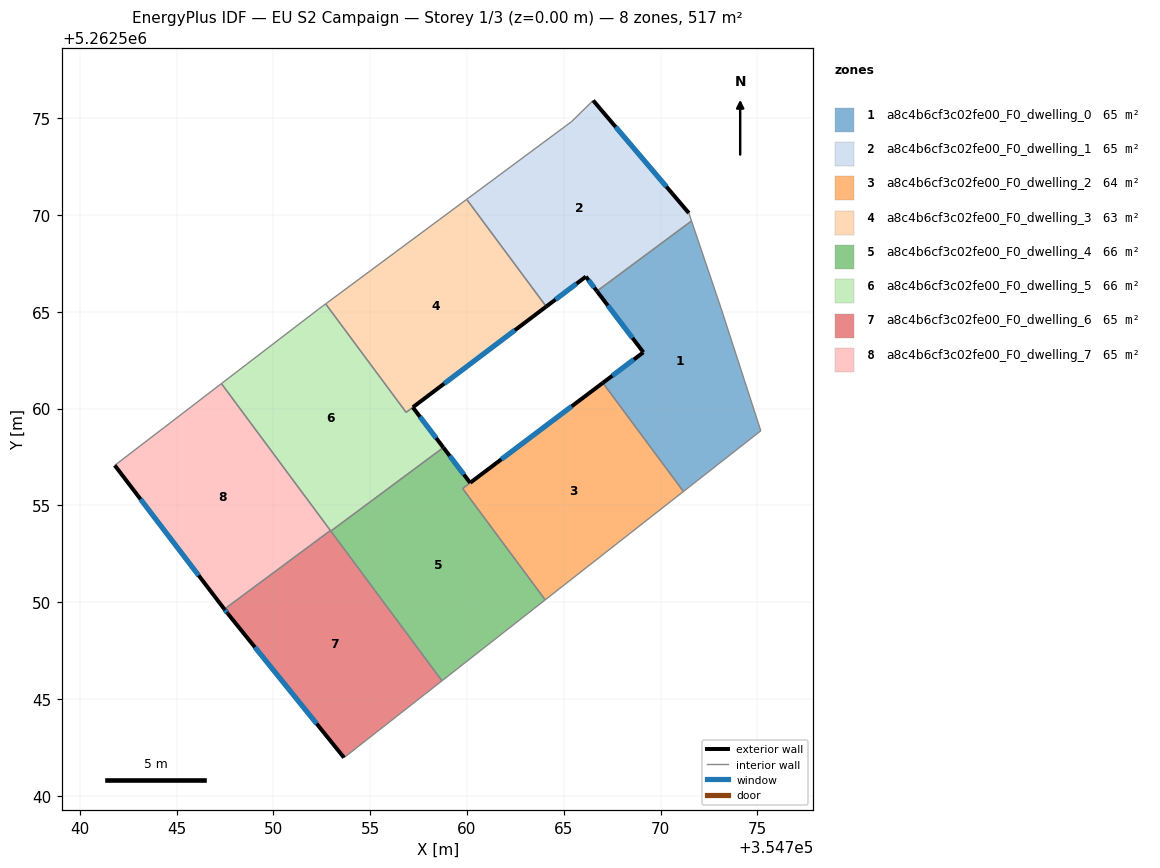
=== STOREY PLAN SPEC (per zone: floor XY polygon, exterior-wall plan segments, windows/doors) ===
zone 1: a8c4b6cf3c02fe00_F0_dwelling_0  (64.6 m²)
  floor: (354771.60, 5262569.69) (354773.12, 5262565.20) (354775.18, 5262558.85) (354771.18, 5262555.72) (354767.02, 5262561.33) (354769.11, 5262562.91) (354766.71, 5262566.07)
  exterior wall: (354769.11, 5262562.91) – (354767.02, 5262561.33)  [2.6 m]
    window: (354768.62, 5262562.54) – (354767.51, 5262561.70)  [2.2 m²]
  exterior wall: (354766.71, 5262566.07) – (354769.11, 5262562.91)  [4.0 m]
    window: (354767.28, 5262565.32) – (354768.55, 5262563.65)  [3.3 m²]
  interior walls: 5
zone 2: a8c4b6cf3c02fe00_F0_dwelling_1  (64.6 m²)
  floor: (354766.52, 5262575.92) (354771.46, 5262570.10) (354771.60, 5262569.69) (354766.71, 5262566.07) (354766.14, 5262566.82) (354764.09, 5262565.27) (354759.99, 5262570.81) (354765.40, 5262574.82)
  exterior wall: (354766.14, 5262566.82) – (354766.71, 5262566.07)  [0.9 m]
    window: (354766.28, 5262566.64) – (354766.58, 5262566.24)  [0.8 m²]
  exterior wall: (354764.09, 5262565.27) – (354766.14, 5262566.82)  [2.6 m]
    window: (354764.57, 5262565.63) – (354765.66, 5262566.45)  [2.2 m²]
  exterior wall: (354771.46, 5262570.10) – (354766.52, 5262575.92)  [7.6 m]
    window: (354770.30, 5262571.46) – (354767.68, 5262574.55)  [6.4 m²]
  interior walls: 5
zone 3: a8c4b6cf3c02fe00_F0_dwelling_2  (64.1 m²)
  floor: (354767.02, 5262561.33) (354771.18, 5262555.72) (354764.04, 5262550.12) (354759.78, 5262555.87) (354760.17, 5262556.17)
  exterior wall: (354767.02, 5262561.33) – (354760.17, 5262556.17)  [8.6 m]
    window: (354765.41, 5262560.12) – (354761.78, 5262557.38)  [7.2 m²]
  interior walls: 4
zone 4: a8c4b6cf3c02fe00_F0_dwelling_3  (62.9 m²)
  floor: (354759.99, 5262570.81) (354764.09, 5262565.27) (354756.86, 5262559.81) (354752.70, 5262565.41)
  exterior wall: (354757.21, 5262560.07) – (354764.09, 5262565.27)  [8.6 m]
    window: (354758.82, 5262561.29) – (354762.48, 5262564.05)  [7.3 m²]
  interior walls: 4
zone 5: a8c4b6cf3c02fe00_F0_dwelling_4  (65.7 m²)
  floor: (354760.17, 5262556.17) (354759.78, 5262555.87) (354764.04, 5262550.12) (354758.71, 5262545.94) (354752.97, 5262553.67) (354758.78, 5262557.99)
  exterior wall: (354760.17, 5262556.17) – (354758.78, 5262557.99)  [2.3 m]
    window: (354759.84, 5262556.59) – (354759.11, 5262557.56)  [1.9 m²]
  interior walls: 6
zone 6: a8c4b6cf3c02fe00_F0_dwelling_5  (65.8 m²)
  floor: (354757.20, 5262560.07) (354758.78, 5262557.99) (354758.41, 5262557.71) (354752.97, 5262553.67) (354747.32, 5262561.29) (354752.33, 5262565.14) (354752.70, 5262565.41) (354756.86, 5262559.81)
  exterior wall: (354758.78, 5262557.99) – (354757.20, 5262560.07)  [2.6 m]
    window: (354758.41, 5262558.48) – (354757.57, 5262559.58)  [2.2 m²]
  interior walls: 8
zone 7: a8c4b6cf3c02fe00_F0_dwelling_6  (64.6 m²)
  floor: (354752.95, 5262553.70) (354758.71, 5262545.94) (354753.65, 5262541.97) (354747.63, 5262549.43) (354747.47, 5262549.64)
  exterior wall: (354747.47, 5262549.64) – (354747.63, 5262549.43)  [0.3 m]
    window: (354747.51, 5262549.59) – (354747.59, 5262549.48)  [0.2 m²]
  exterior wall: (354747.63, 5262549.43) – (354753.65, 5262541.97)  [9.6 m]
    window: (354749.05, 5262547.68) – (354752.24, 5262543.72)  [8.1 m²]
  interior walls: 4
zone 8: a8c4b6cf3c02fe00_F0_dwelling_7  (64.6 m²)
  floor: (354747.32, 5262561.29) (354752.95, 5262553.70) (354747.47, 5262549.64) (354741.81, 5262557.07)
  exterior wall: (354741.81, 5262557.07) – (354747.47, 5262549.64)  [9.3 m]
    window: (354743.14, 5262555.32) – (354746.14, 5262551.39)  [7.9 m²]
  interior walls: 3

=== DERIVED (storey summary) ===
Building: EU S2 Campaign
Storey: 1 of 3  (floor level z = 0.00 m)
Storey gross floor area: 517.1 m²
Zones on this storey: 8
  - a8c4b6cf3c02fe00_F0_dwelling_0: floor 64.6 m²; exterior wall 6.6 m (19.8 m²); 2 window(s) 5.6 m²; WWR 28.1%
  - a8c4b6cf3c02fe00_F0_dwelling_1: floor 64.6 m²; exterior wall 11.1 m (33.4 m²); 3 window(s) 9.4 m²; WWR 28.1%
  - a8c4b6cf3c02fe00_F0_dwelling_2: floor 64.1 m²; exterior wall 8.6 m (25.7 m²); 1 window(s) 7.2 m²; WWR 28.1%
  - a8c4b6cf3c02fe00_F0_dwelling_3: floor 62.9 m²; exterior wall 8.6 m (25.9 m²); 1 window(s) 7.3 m²; WWR 28.1%
  - a8c4b6cf3c02fe00_F0_dwelling_4: floor 65.7 m²; exterior wall 2.3 m (6.9 m²); 1 window(s) 1.9 m²; WWR 28.1%
  - a8c4b6cf3c02fe00_F0_dwelling_5: floor 65.8 m²; exterior wall 2.6 m (7.8 m²); 1 window(s) 2.2 m²; WWR 28.1%
  - a8c4b6cf3c02fe00_F0_dwelling_6: floor 64.6 m²; exterior wall 9.8 m (29.5 m²); 2 window(s) 8.3 m²; WWR 28.1%
  - a8c4b6cf3c02fe00_F0_dwelling_7: floor 64.6 m²; exterior wall 9.3 m (28.0 m²); 1 window(s) 7.9 m²; WWR 28.1%
Zone adjacency (shared interzone walls):
  - a8c4b6cf3c02fe00_F0_dwelling_0 ↔ a8c4b6cf3c02fe00_F0_dwelling_1
  - a8c4b6cf3c02fe00_F0_dwelling_0 ↔ a8c4b6cf3c02fe00_F0_dwelling_2
  - a8c4b6cf3c02fe00_F0_dwelling_1 ↔ a8c4b6cf3c02fe00_F0_dwelling_3
  - a8c4b6cf3c02fe00_F0_dwelling_2 ↔ a8c4b6cf3c02fe00_F0_dwelling_4
  - a8c4b6cf3c02fe00_F0_dwelling_3 ↔ a8c4b6cf3c02fe00_F0_dwelling_5
  - a8c4b6cf3c02fe00_F0_dwelling_4 ↔ a8c4b6cf3c02fe00_F0_dwelling_5
  - a8c4b6cf3c02fe00_F0_dwelling_4 ↔ a8c4b6cf3c02fe00_F0_dwelling_6
  - a8c4b6cf3c02fe00_F0_dwelling_5 ↔ a8c4b6cf3c02fe00_F0_dwelling_6
  - a8c4b6cf3c02fe00_F0_dwelling_5 ↔ a8c4b6cf3c02fe00_F0_dwelling_7
  - a8c4b6cf3c02fe00_F0_dwelling_6 ↔ a8c4b6cf3c02fe00_F0_dwelling_7